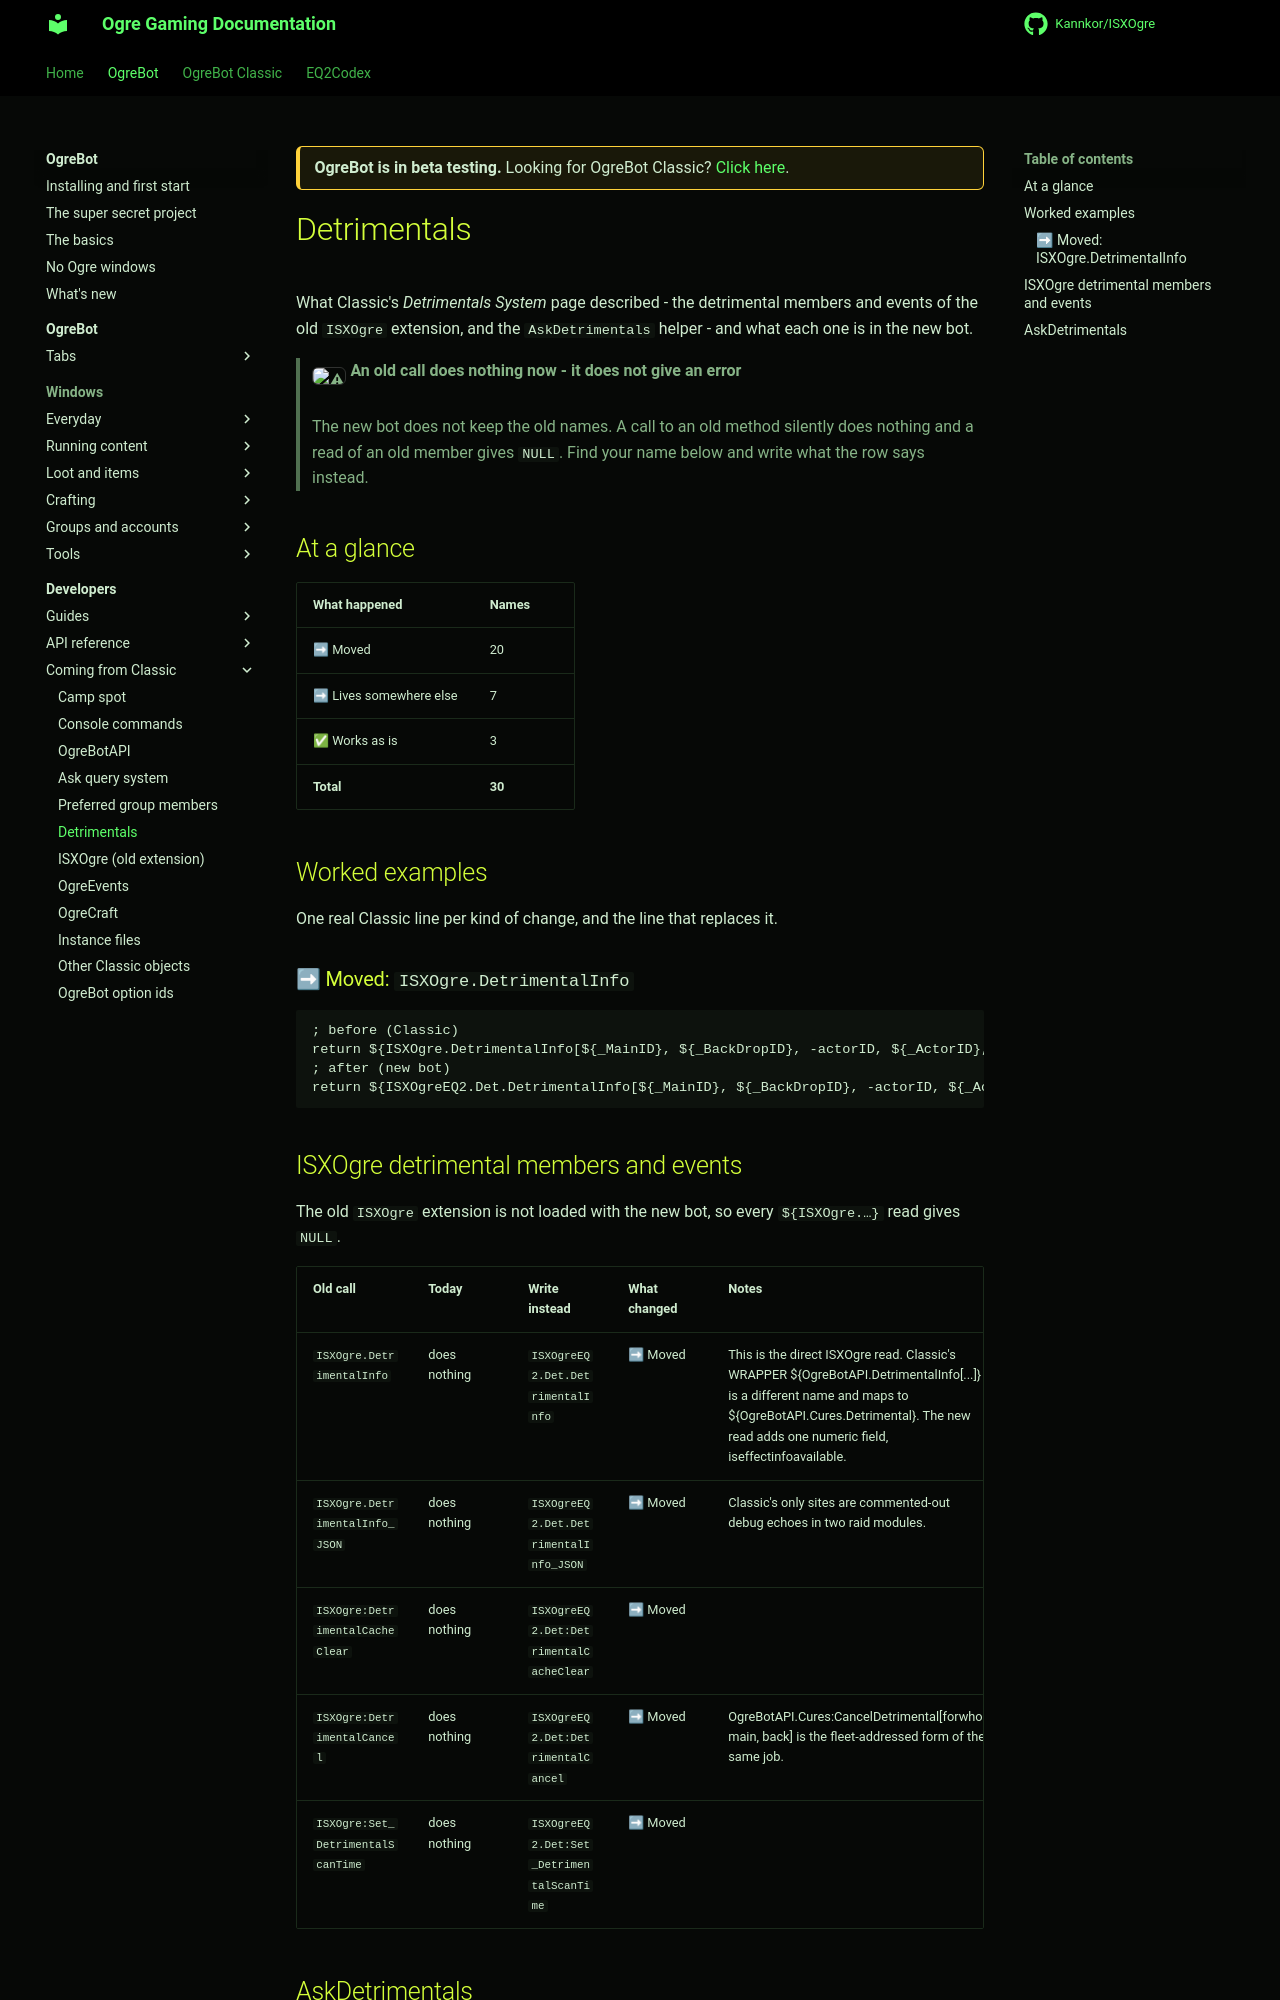

repository: Kannkor/ISXOgre · page: EQ2/bot/developer/coming-from-classic/detrimentals/index.html · generator: mkdocs

<div class="ogre-beta" markdown>
**OgreBot is in beta testing.** Looking for OgreBot Classic? [Click here](../../../index.md).
</div>

# Detrimentals

What Classic's *Detrimentals System* page described - the detrimental members and events of the old `ISXOgre` extension, and the `AskDetrimentals` helper - and what each one is in the new bot.

> **:warning: An old call does nothing now - it does not give an error**
>
> The new bot does not keep the old names. A call to an old method silently does nothing and a read of an old member gives `NULL`. Find your name below and write what the row says instead.

## At a glance

| What happened | Names |
|---|---|
| ➡ Moved | 20 |
| ➡ Lives somewhere else | 7 |
| ✅ Works as is | 3 |
| **Total** | **30** |

## Worked examples

One real Classic line per kind of change, and the line that replaces it.

### ➡ Moved: `ISXOgre.DetrimentalInfo`

```
; before (Classic)
return ${ISXOgre.DetrimentalInfo[${_MainID}, ${_BackDropID}, -actorID, ${_ActorID}, "${_Return}"]}
; after (new bot)
return ${ISXOgreEQ2.Det.DetrimentalInfo[${_MainID}, ${_BackDropID}, -actorID, ${_ActorID}, "${_Return}"]}
```

## ISXOgre detrimental members and events

The old `ISXOgre` extension is not loaded with the new bot, so every `${ISXOgre.…}` read gives `NULL`.

| Old call | Today | Write instead | What changed | Notes |
|---|---|---|---|---|
| `ISXOgre.DetrimentalInfo` | does nothing | `ISXOgreEQ2.Det.DetrimentalInfo` | ➡ Moved | This is the direct ISXOgre read. Classic's WRAPPER ${OgreBotAPI.DetrimentalInfo[...]} is a different name and maps to ${OgreBotAPI.Cures.Detrimental}. The new read adds one numeric field, iseffectinfoavailable. |
| `ISXOgre.DetrimentalInfo_JSON` | does nothing | `ISXOgreEQ2.Det.DetrimentalInfo_JSON` | ➡ Moved | Classic's only sites are commented-out debug echoes in two raid modules. |
| `ISXOgre:DetrimentalCacheClear` | does nothing | `ISXOgreEQ2.Det:DetrimentalCacheClear` | ➡ Moved |  |
| `ISXOgre:DetrimentalCancel` | does nothing | `ISXOgreEQ2.Det:DetrimentalCancel` | ➡ Moved | OgreBotAPI.Cures:CancelDetrimental[forwho, main, back] is the fleet-addressed form of the same job. |
| `ISXOgre:Set_DetrimentalScanTime` | does nothing | `ISXOgreEQ2.Det:Set_DetrimentalScanTime` | ➡ Moved |  |
